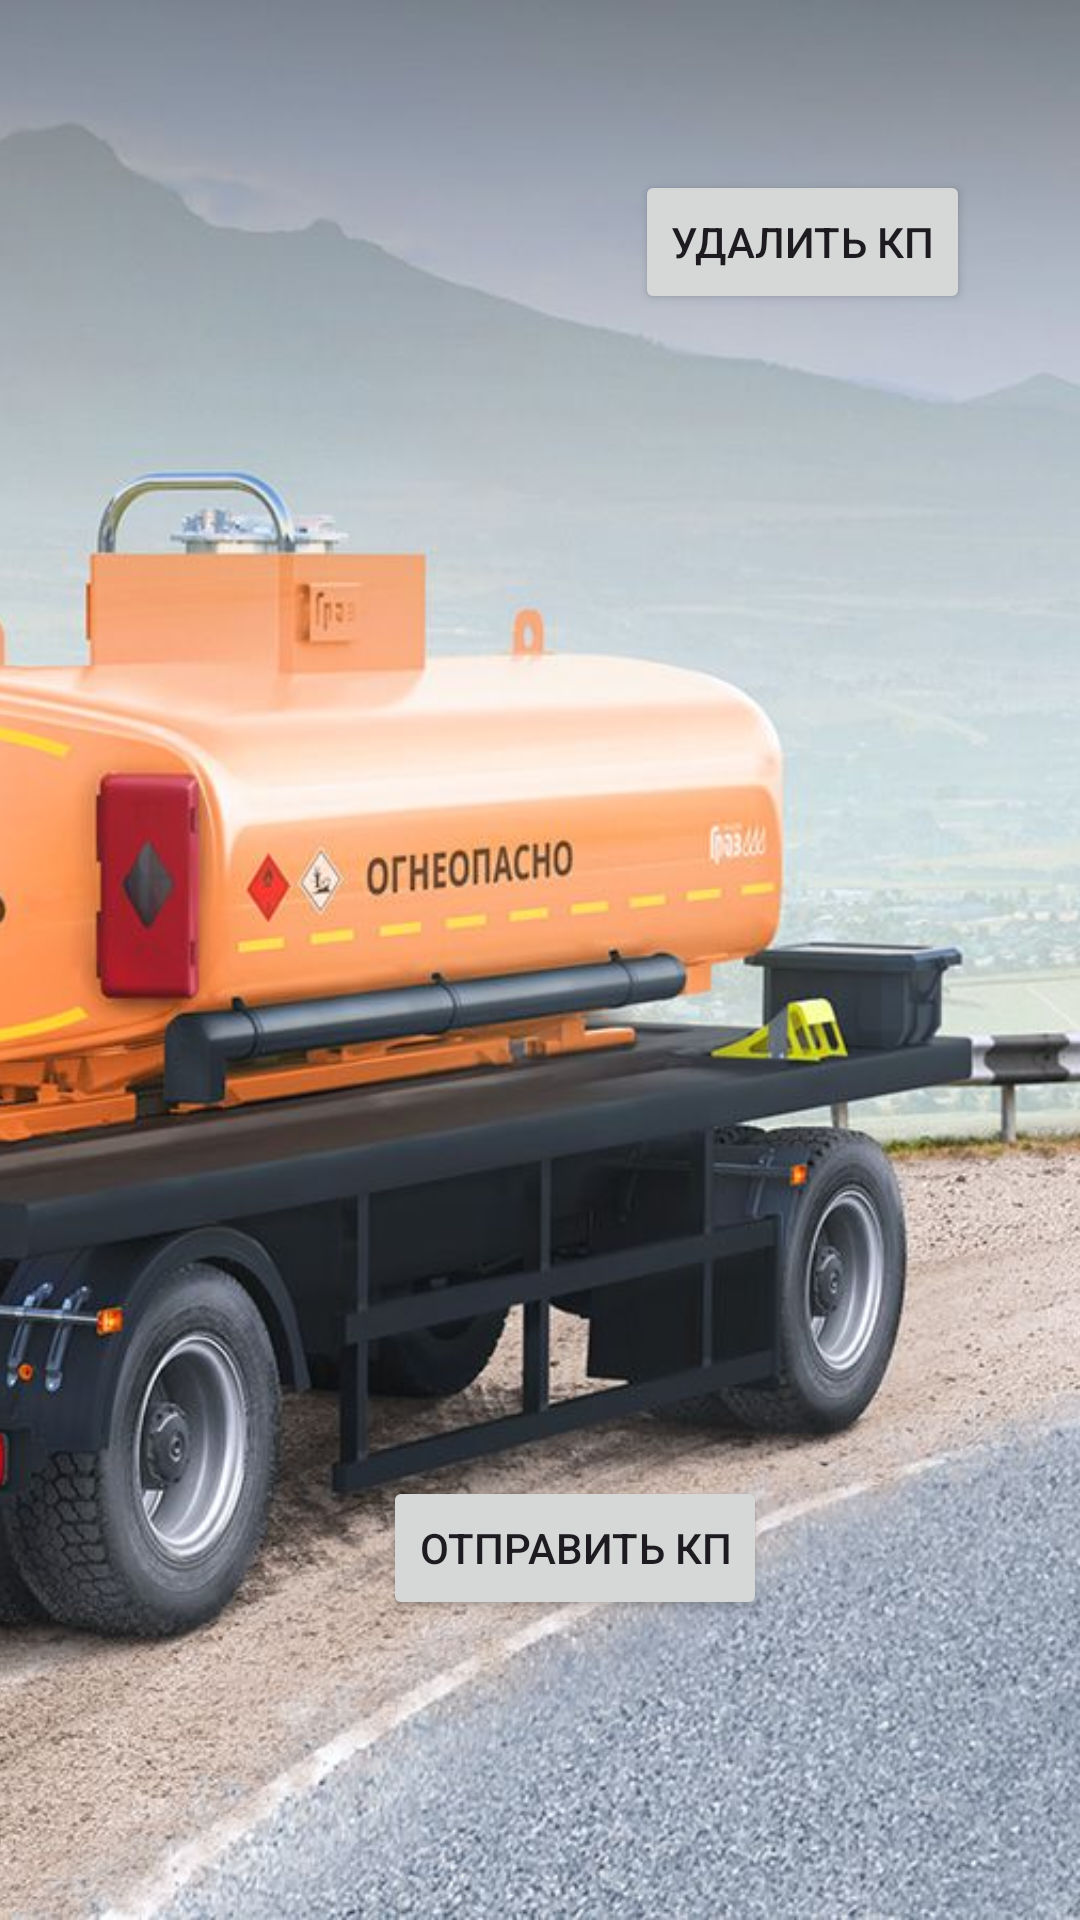

Layout XML and referenced resources for this Android screen:
<!-- AndroidManifest.xml: application theme Theme.Graz -->
<!-- res/layout/activity_meneg_element_bd.xml -->
<?xml version="1.0" encoding="utf-8"?>
<androidx.constraintlayout.widget.ConstraintLayout xmlns:android="http://schemas.android.com/apk/res/android"
    xmlns:app="http://schemas.android.com/apk/res-auto"
    xmlns:tools="http://schemas.android.com/tools"
    android:layout_width="match_parent"
    android:layout_height="match_parent"
    tools:context=".ActivityMenegElementBd">

    <ImageView
        android:id="@+id/imageView2"
        android:layout_width="match_parent"
        android:layout_height="match_parent"
        android:scaleType="centerCrop"
        android:src="@drawable/background_4"
        tools:layout_editor_absoluteX="0dp"
        tools:layout_editor_absoluteY="28dp"
        android:contentDescription="Фоновое изображение"/>

    <Button
        android:id="@+id/buttonSendKp"
        android:layout_width="wrap_content"
        android:layout_height="wrap_content"
        android:text="Отправить КП"
        app:layout_constraintBottom_toBottomOf="parent"
        app:layout_constraintEnd_toEndOf="parent"
        app:layout_constraintHorizontal_bias="0.55"
        app:layout_constraintStart_toStartOf="parent"
        app:layout_constraintTop_toTopOf="parent"
        app:layout_constraintVertical_bias="0.831" />

    <Button
        android:id="@+id/buttonDeleteKp"
        android:layout_width="wrap_content"
        android:layout_height="wrap_content"
        android:text="Удалить КП"
        app:layout_constraintBottom_toBottomOf="parent"
        app:layout_constraintEnd_toEndOf="@+id/imageView2"
        app:layout_constraintHorizontal_bias="0.852"
        app:layout_constraintStart_toStartOf="parent"
        app:layout_constraintTop_toTopOf="parent"
        app:layout_constraintVertical_bias="0.096" />
</androidx.constraintlayout.widget.ConstraintLayout>
<!-- resources referenced by this layout -->
<resources>
  <!-- drawable background_4: jpg bitmap (drawable, 187148 bytes) -->
  <style name="Theme.Graz" parent="Base.Theme.Graz" />
  <style name="Base.Theme.Graz" parent="Theme.Material3.DayNight.NoActionBar">
          
          
      </style>
</resources>
